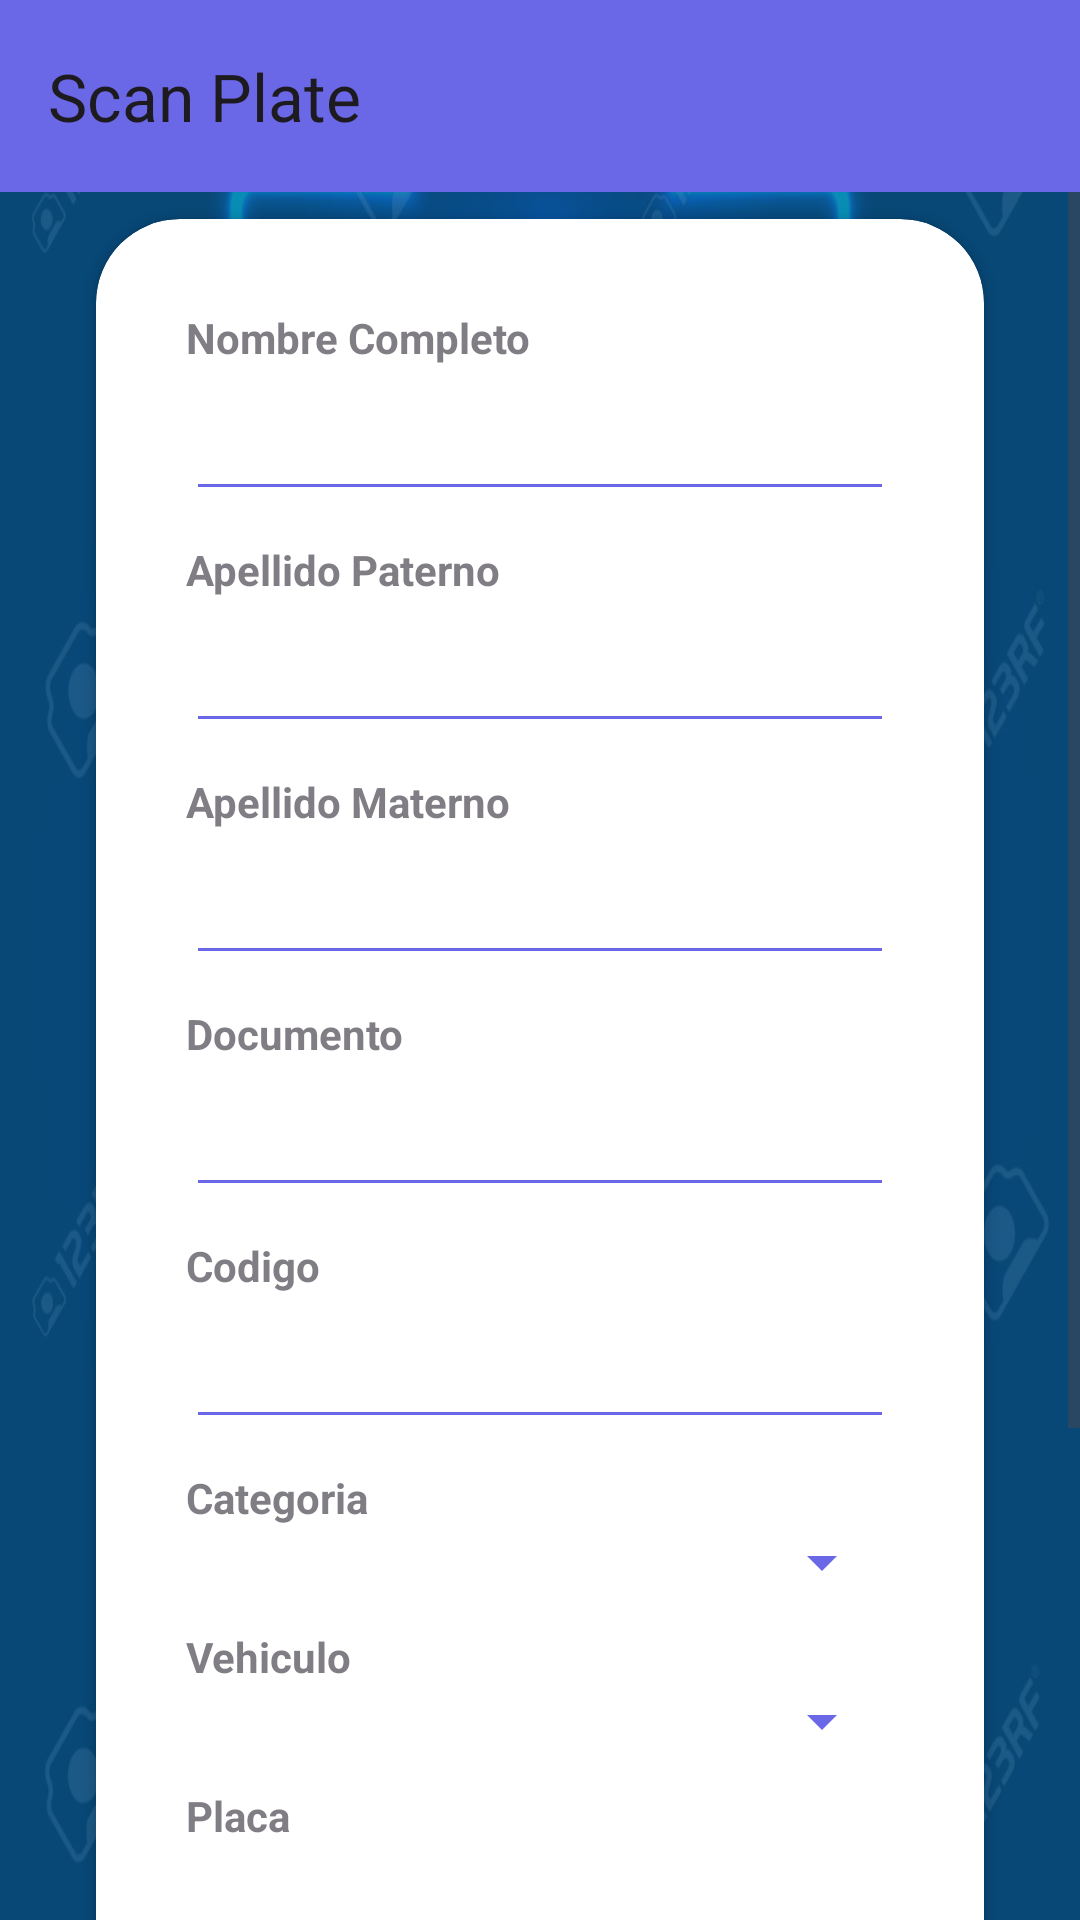

Here is an Android app screen rendered from its layout file. Give the layout XML and the strings, colors and styles it references.
<!-- AndroidManifest.xml: application theme Theme.ScanPlate -->
<!-- res/layout/activity_registro.xml -->
<?xml version="1.0" encoding="utf-8"?>
<RelativeLayout xmlns:android="http://schemas.android.com/apk/res/android"
    xmlns:app="http://schemas.android.com/apk/res-auto"
    xmlns:tools="http://schemas.android.com/tools"
    android:layout_width="match_parent"
    android:layout_height="match_parent"
    android:background="@drawable/scanner"
    tools:context=".Activitys.RegistroActivity">

    <androidx.appcompat.widget.Toolbar
        android:id="@+id/toolbar"
        android:layout_width="match_parent"
        android:layout_height="?attr/actionBarSize"
        android:background="@color/purple_500"
        android:elevation="4dp"
        android:minHeight="?attr/actionBarSize"
        app:theme="@style/ThemeOverlay.AppCompat.ActionBar"
        app:title="Scan Plate"
        app:navigationIcon="@drawable/flecha" />


    
    <RelativeLayout
        android:layout_width="match_parent"
        android:layout_height="match_parent"
        android:background="@color/my_primary"
        android:alpha="0.7" />

    
    <ScrollView
        android:layout_width="match_parent"
        android:layout_height="match_parent">

        <LinearLayout
            android:layout_width="match_parent"
            android:layout_height="wrap_content"
            android:orientation="vertical"
            android:gravity="center">

            
            <TextView
                android:layout_width="wrap_content"
                android:layout_height="wrap_content"
                android:textStyle="bold"
                android:fontFamily="sans-serif-medium"
                android:textSize="32sp"
                android:layout_marginTop="20dp"
                android:textColor="@color/white"
                android:layout_marginBottom="10dp" />

            
            <androidx.cardview.widget.CardView
                android:layout_width="match_parent"
                android:layout_height="wrap_content"
                app:cardCornerRadius="28dp"
                app:cardBackgroundColor="@color/white"
                android:layout_marginStart="32dp"
                android:layout_marginEnd="32dp"
                android:layout_marginBottom="32dp">

                
                <LinearLayout
                    android:layout_width="match_parent"
                    android:layout_height="wrap_content"
                    android:orientation="vertical"
                    android:padding="30dp">

                    
                    <TextView
                        android:layout_width="match_parent"
                        android:layout_height="wrap_content"
                        android:text="Nombre Completo"
                        android:alpha="0.7"
                        android:textStyle="bold" />

                    <EditText
                        android:id="@+id/txtnombres"
                        android:layout_width="match_parent"
                        android:layout_height="wrap_content"
                        android:inputType="text"
                        android:backgroundTint="@color/purple_500"
                        android:padding="12dp"
                        android:layout_marginBottom="10dp"/>

                    
                    <TextView
                        android:layout_width="match_parent"
                        android:layout_height="wrap_content"
                        android:text="Apellido Paterno"
                        android:alpha="0.7"
                        android:textStyle="bold" />

                    <EditText
                        android:id="@+id/txtappaterno"
                        android:layout_width="match_parent"
                        android:layout_height="wrap_content"
                        android:inputType="text"
                        android:backgroundTint="@color/purple_500"
                        android:padding="12dp"
                        android:layout_marginBottom="10dp"/>

                    
                    <TextView
                        android:layout_width="match_parent"
                        android:layout_height="wrap_content"
                        android:text="Apellido Materno"
                        android:alpha="0.7"
                        android:textStyle="bold" />

                    <EditText
                        android:id="@+id/txtapmaterno"
                        android:layout_width="match_parent"
                        android:layout_height="wrap_content"
                        android:inputType="text"
                        android:backgroundTint="@color/purple_500"
                        android:padding="12dp"
                        android:layout_marginBottom="10dp"/>

                    
                    <TextView
                        android:layout_width="match_parent"
                        android:layout_height="wrap_content"
                        android:text="Documento"
                        android:alpha="0.7"
                        android:textStyle="bold" />

                    <EditText
                        android:id="@+id/txtdni"
                        android:layout_width="match_parent"
                        android:layout_height="wrap_content"
                        android:inputType="number"
                        android:backgroundTint="@color/purple_500"
                        android:padding="12dp"
                        android:layout_marginBottom="10dp"/>

                    
                    <TextView
                        android:layout_width="match_parent"
                        android:layout_height="wrap_content"
                        android:text="Codigo"
                        android:alpha="0.7"
                        android:textStyle="bold" />

                    <EditText
                        android:id="@+id/txtcodigo"
                        android:layout_width="match_parent"
                        android:layout_height="wrap_content"
                        android:inputType="text"
                        android:backgroundTint="@color/purple_500"
                        android:padding="12dp"
                        android:layout_marginBottom="10dp"/>

                    
                    
                    <TextView
                        android:layout_width="match_parent"
                        android:layout_height="wrap_content"
                        android:text="Categoria"
                        android:alpha="0.7"
                        android:textStyle="bold" />

                    <Spinner
                        android:id="@+id/txtcategoria"
                        android:layout_width="match_parent"
                        android:layout_height="wrap_content"
                        android:backgroundTint="@color/purple_500"
                        android:padding="12dp"
                        android:layout_marginBottom="10dp"/>

                    
                    <TextView
                        android:layout_width="match_parent"
                        android:layout_height="wrap_content"
                        android:text="Vehiculo"
                        android:alpha="0.7"
                        android:textStyle="bold" />

                    <Spinner
                        android:id="@+id/txtvehiculo"
                        android:layout_width="match_parent"
                        android:layout_height="wrap_content"
                        android:backgroundTint="@color/purple_500"
                        android:padding="12dp"
                        android:layout_marginBottom="10dp"/>

                    
                    <TextView
                        android:layout_width="match_parent"
                        android:layout_height="wrap_content"
                        android:text="Placa"
                        android:alpha="0.7"
                        android:textStyle="bold" />

                    <EditText
                        android:id="@+id/txtplaca"
                        android:layout_width="match_parent"
                        android:layout_height="wrap_content"
                        android:inputType="text"
                        android:backgroundTint="@color/purple_500"
                        android:padding="12dp"
                        android:layout_marginBottom="10dp"/>

                    
                    <TextView
                        android:layout_width="match_parent"
                        android:layout_height="wrap_content"
                        android:text="Contraseña"
                        android:alpha="0.7"
                        android:textStyle="bold" />

                    <EditText
                        android:id="@+id/txtcontrasenia"
                        android:layout_width="match_parent"
                        android:layout_height="wrap_content"
                        android:inputType="textPassword"
                        android:backgroundTint="@color/purple_500"
                        android:padding="12dp"
                        android:layout_marginBottom="10dp"/>

                    
                    <Button
                        android:id="@+id/btnRegistrar"
                        android:layout_width="match_parent"
                        android:layout_height="wrap_content"
                        android:text="Registrarse"
                        android:textColor="@color/white"
                        android:backgroundTint="@color/purple_500"
                        app:cornerRadius="32dp" />
                </LinearLayout>
            </androidx.cardview.widget.CardView>
        </LinearLayout>
    </ScrollView>
</RelativeLayout>
<!-- resources referenced by this layout -->
<resources>
  <color name="my_primary">#0C5C96</color>
  <color name="purple_500">#6B68E8</color>
  <color name="white">#FFFFFFFF</color>
  <!-- drawable scanner: jpg bitmap (drawable, 124980 bytes) -->
  <style name="Theme.ScanPlate" parent="Base.Theme.ScanPlate" />
  <style name="Base.Theme.ScanPlate" parent="Theme.Material3.DayNight.NoActionBar">
          <item name="colorPrimary">@color/my_primary</item>
          <item name="colorPrimaryVariant">@color/my_primary</item>
          <item name="colorOnPrimary">@color/white</item>
          
          <item name="colorSecondary">@color/my_secondary</item>
          <item name="colorSecondaryVariant">@color/my_secondary</item>
          <item name="colorOnSecondary">@color/black</item>
          
          <item name="android:statusBarColor">@color/my_primary</item>
      </style>
  <color name="my_secondary">#1976D2</color>
  <color name="black">#FF000000</color>
</resources>
